pico-8 play session: mixed d-pad (fixed 12-tick cycle)

[t = 4 s] mixed d-pad (1.2s cycle ×~3): → ← ↑ ↓ + 🅾/❎ taps, ~4s
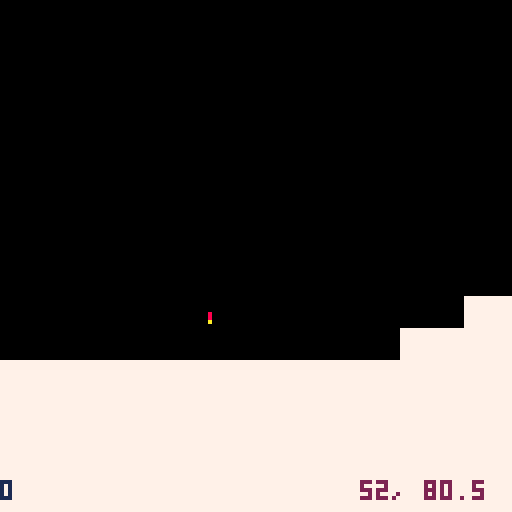
[t = 6 s] mixed d-pad (1.2s cycle ×~5): → ← ↑ ↓ + 🅾/❎ taps, ~6s
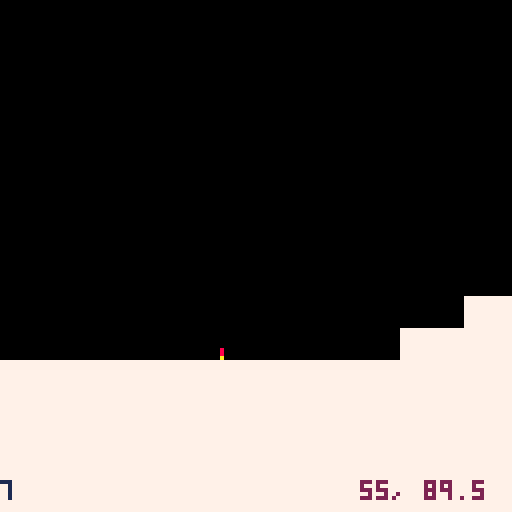

pico-8 cartridge
version 8
__lua__
t=0
colors={wall=7,air=0,player=8}
debug=false

--
-- player
--
positionX = 40;
positionY = 89;
velocityX = 1;
velocityY = 0;
gravity = .5;
onGround = false;
dx=positionX
dy=positionY


function _update()
    btnright=btn(1)
    btnleft=btn(0)
    btnjump=btn(4)
	
	dx=positionX
    
	--horizontal movement
    if btnleft then dx=positionX-velocityX end
    if btnright then dx=positionX+velocityX end
	
	if dx>127 then dx=127 end
	if dx<0 then dx=0 end
    
    --jump, apply velocity
    if btnjump and onGround then
        velocityY = -3.5;
        onGround = false;
    end

	--calc in gravity and add to Y
	if not onGround then
		
	end
	
	velocityY += gravity;
    dy=positionY + velocityY;
	
	local pxcheck=pget(dx, dy)
	local pxbelow=pget(positionX, flr(dy)+1)
	
	--check pixel below player to see if it's a wall color
	if pxcheck==colors.wall and pxbelow==colors.wall then
		velocityY = 0;
        onGround = true;
		
	else
		positionY=dy
		
	end
	
	if pget(dx, positionY)~=colors.wall then
		positionX=dx
	end
	
	
	
	debug=pxbelow
    

    t+=1
end



function _draw()
    cls()
    
    line(positionX,positionY, positionX,positionY-2, colors.player) --draw stick up from foot
	pset(positionX,positionY, 10) --foot
	
	--ground
    rectfill(0,90, 128,128, 7)
	rectfill(100,82, 128,128, 7)
	rectfill(116,74, 128,128, 7)

    print(debug,0,120,1)
	print(positionX..", "..positionY, 90,120,2)
end
__gfx__
00000000000000002888882800000000000000000000000000000000000000000000000000000000000000000000000000000000000000000000000000000000
00000000000000008882222800000000000000000000000000000000000000000000000000000000000000000000000000000000000000000000000000000000
00700700000000002282888800000000000000000000000000000000000000000000000000000000000000000000000000000000000000000000000000000000
00077000007777008888888800000000000000000000000000000000000000000000000000000000000000000000000000000000000000000000000000000000
00077000007007008822228800000000000000000000000000000000000000000000000000000000000000000000000000000000000000000000000000000000
00700700007777002288888200000000000000000000000000000000000000000000000000000000000000000000000000000000000000000000000000000000
00000000007777008888888800000000000000000000000000000000000000000000000000000000000000000000000000000000000000000000000000000000
00000000007007008222882800000000000000000000000000000000000000000000000000000000000000000000000000000000000000000000000000000000
00000000000000000000000000000000000000000000000000000000000000000000000000000000000000000000000000000000000000000000000000000000
00000000000000000000000000000000000000000000000000000000000000000000000000000000000000000000000000000000000000000000000000000000
00000000000000000000000000000000000000000000000000000000000000000000000000000000000000000000000000000000000000000000000000000000
00000000000000000000000000000000000000000000000000000000000000000000000000000000000000000000000000000000000000000000000000000000
00000000000000000000000000000000000000000000000000000000000000000000000000000000000000000000000000000000000000000000000000000000
00000000000000000000000000000000000000000000000000000000000000000000000000000000000000000000000000000000000000000000000000000000
00000000000000000000000000000000000000000000000000000000000000000000000000000000000000000000000000000000000000000000000000000000
00000000000000000000000000000000000000000000000000000000000000000000000000000000000000000000000000000000000000000000000000000000
00000000000000000000000000000000000000000000000000000000000000000000000000000000000000000000000000000000000000000000000000000000
00000000000000000000000000000000000000000000000000000000000000000000000000000000000000000000000000000000000000000000000000000000
00000000000000000000000000000000000000000000000000000000000000000000000000000000000000000000000000000000000000000000000000000000
00000000000000000000000000000000000000000000000000000000000000000000000000000000000000000000000000000000000000000000000000000000
00000000000000000000000000000000000000000000000000000000000000000000000000000000000000000000000000000000000000000000000000000000
00000000000000000000000000000000000000000000000000000000000000000000000000000000000000000000000000000000000000000000000000000000
00000000000000000000000000000000000000000000000000000000000000000000000000000000000000000000000000000000000000000000000000000000
00000000000000000000000000000000000000000000000000000000000000000000000000000000000000000000000000000000000000000000000000000000
00000000000000000000000000000000000000000000000000000000000000000000000000000000000000000000000000000000000000000000000000000000
00000000000000000000000000000000000000000000000000000000000000000000000000000000000000000000000000000000000000000000000000000000
00000000000000000000000000000000000000000000000000000000000000000000000000000000000000000000000000000000000000000000000000000000
00000000000000000000000000000000000000000000000000000000000000000000000000000000000000000000000000000000000000000000000000000000
00000000000000000000000000000000000000000000000000000000000000000000000000000000000000000000000000000000000000000000000000000000
00000000000000000000000000000000000000000000000000000000000000000000000000000000000000000000000000000000000000000000000000000000
00000000000000000000000000000000000000000000000000000000000000000000000000000000000000000000000000000000000000000000000000000000
00000000000000000000000000000000000000000000000000000000000000000000000000000000000000000000000000000000000000000000000000000000
00000000000000000000000000000000000000000000000000000000000000000000000000000000000000000000000000000000000000000000000000000000
00000000000000000000000000000000000000000000000000000000000000000000000000000000000000000000000000000000000000000000000000000000
00000000000000000000000000000000000000000000000000000000000000000000000000000000000000000000000000000000000000000000000000000000
00000000000000000000000000000000000000000000000000000000000000000000000000000000000000000000000000000000000000000000000000000000
00000000000000000000000000000000000000000000000000000000000000000000000000000000000000000000000000000000000000000000000000000000
00000000000000000000000000000000000000000000000000000000000000000000000000000000000000000000000000000000000000000000000000000000
00000000000000000000000000000000000000000000000000000000000000000000000000000000000000000000000000000000000000000000000000000000
00000000000000000000000000000000000000000000000000000000000000000000000000000000000000000000000000000000000000000000000000000000
00000000000000000000000000000000000000000000000000000000000000000000000000000000000000000000000000000000000000000000000000000000
00000000000000000000000000000000000000000000000000000000000000000000000000000000000000000000000000000000000000000000000000000000
00000000000000000000000000000000000000000000000000000000000000000000000000000000000000000000000000000000000000000000000000000000
00000000000000000000000000000000000000000000000000000000000000000000000000000000000000000000000000000000000000000000000000000000
00000000000000000000000000000000000000000000000000000000000000000000000000000000000000000000000000000000000000000000000000000000
00000000000000000000000000000000000000000000000000000000000000000000000000000000000000000000000000000000000000000000000000000000
00000000000000000000000000000000000000000000000000000000000000000000000000000000000000000000000000000000000000000000000000000000
00000000000000000000000000000000000000000000000000000000000000000000000000000000000000000000000000000000000000000000000000000000
00000000000000000000000000000000000000000000000000000000000000000000000000000000000000000000000000000000000000000000000000000000
00000000000000000000000000000000000000000000000000000000000000000000000000000000000000000000000000000000000000000000000000000000
00000000000000000000000000000000000000000000000000000000000000000000000000000000000000000000000000000000000000000000000000000000
00000000000000000000000000000000000000000000000000000000000000000000000000000000000000000000000000000000000000000000000000000000
00000000000000000000000000000000000000000000000000000000000000000000000000000000000000000000000000000000000000000000000000000000
00000000000000000000000000000000000000000000000000000000000000000000000000000000000000000000000000000000000000000000000000000000
00000000000000000000000000000000000000000000000000000000000000000000000000000000000000000000000000000000000000000000000000000000
00000000000000000000000000000000000000000000000000000000000000000000000000000000000000000000000000000000000000000000000000000000
00000000000000000000000000000000000000000000000000000000000000000000000000000000000000000000000000000000000000000000000000000000
00000000000000000000000000000000000000000000000000000000000000000000000000000000000000000000000000000000000000000000000000000000
00000000000000000000000000000000000000000000000000000000000000000000000000000000000000000000000000000000000000000000000000000000
00000000000000000000000000000000000000000000000000000000000000000000000000000000000000000000000000000000000000000000000000000000
00000000000000000000000000000000000000000000000000000000000000000000000000000000000000000000000000000000000000000000000000000000
00000000000000000000000000000000000000000000000000000000000000000000000000000000000000000000000000000000000000000000000000000000
00000000000000000000000000000000000000000000000000000000000000000000000000000000000000000000000000000000000000000000000000000000
00000000000000000000000000000000000000000000000000000000000000000000000000000000000000000000000000000000000000000000000000000000
00000000000000000000000000000000000000000000000000000000000000000000000000000000000000000000000000000000000000000000000000000000
00000000000000000000000000000000000000000000000000000000000000000000000000000000000000000000000000000000000000000000000000000000
00000000000000000000000000000000000000000000000000000000000000000000000000000000000000000000000000000000000000000000000000000000
00000000000000000000000000000000000000000000000000000000000000000000000000000000000000000000000000000000000000000000000000000000
00000000000000000000000000000000000000000000000000000000000000000000000000000000000000000000000000000000000000000000000000000000
00000000000000000000000000000000000000000000000000000000000000000000000000000000000000000000000000000000000000000000000000000000
00000000000000000000000000000000000000000000000000000000000000000000000000000000000000000000000000000000000000000000000000000000
00000000000000000000000000000000000000000000000000000000000000000000000000000000000000000000000000000000000000000000000000000000
00000000000000000000000000000000000000000000000000000000000000000000000000000000000000000000000000000000000000000000000000000000
00000000000000000000000000000000000000000000000000000000000000000000000000000000000000000000000000000000000000000000000000000000
00000000000000000000000000000000000000000000000000000000000000000000000000000000000000000000000000000000000000000000000000000000
00000000000000000000000000000000000000000000000000000000000000000000000000000000000000000000000000000000000000000000000000000000
00000000000000000000000000000000000000000000000000000000000000000000000000000000000000000000000000000000000000000000000000000000
00000000000000000000000000000000000000000000000000000000000000000000000000000000000000000000000000000000000000000000000000000000
00000000000000000000000000000000000000000000000000000000000000000000000000000000000000000000000000000000000000000000000000000000
00000000000000000000000000000000000000000000000000000000000000000000000000000000000000000000000000000000000000000000000000000000
00000000000000000000000000000000000000000000000000000000000000000000000000000000000000000000000000000000000000000000000000000000
00000000000000000000000000000000000000000000000000000000000000000000000000000000000000000000000000000000000000000000000000000000
00000000000000000000000000000000000000000000000000000000000000000000000000000000000000000000000000000000000000000000000000000000
00000000000000000000000000000000000000000000000000000000000000000000000000000000000000000000000000000000000000000000000000000000
00000000000000000000000000000000000000000000000000000000000000000000000000000000000000000000000000000000000000000000000000000000
00000000000000000000000000000000000000000000000000000000000000000000000000000000000000000000000000000000000000000000000000000000
00000000000000000000000000000000000000000000000000000000000000000000000000000000000000000000000000000000000000000000000000000000
00000000000000000000000000000000000000000000000000000000000000000000000000000000000000000000000000000000000000000000000000000000
00000000000000000000000000000000000000000000000000000000000000000000000000000000000000000000000000000000000000000000000000000000
00000000000000000000000000000000000000000000000000000000000000000000000000000000000000000000000000000000000000000000000000000000
00000000000000000000000000000000000000000000000000000000000000000000000000000000000000000000000000000000000000000000000000000000
00000000000000000000000000000000000000000000000000000000000000000000000000000000000000000000000000000000000000000000000000000000
00000000000000000000000000000000000000000000000000000000000000000000000000000000000000000000000000000000000000000000000000000000
00000000000000000000000000000000000000000000000000000000000000000000000000000000000000000000000000000000000000000000000000000000
00000000000000000000000000000000000000000000000000000000000000000000000000000000000000000000000000000000000000000000000000000000
00000000000000000000000000000000000000000000000000000000000000000000000000000000000000000000000000000000000000000000000000000000
00000000000000000000000000000000000000000000000000000000000000000000000000000000000000000000000000000000000000000000000000000000
00000000000000000000000000000000000000000000000000000000000000000000000000000000000000000000000000000000000000000000000000000000
00000000000000000000000000000000000000000000000000000000000000000000000000000000000000000000000000000000000000000000000000000000
00000000000000000000000000000000000000000000000000000000000000000000000000000000000000000000000000000000000000000000000000000000
00000000000000000000000000000000000000000000000000000000000000000000000000000000000000000000000000000000000000000000000000000000
00000000000000000000000000000000000000000000000000000000000000000000000000000000000000000000000000000000000000000000000000000000
00000000000000000000000000000000000000000000000000000000000000000000000000000000000000000000000000000000000000000000000000000000
00000000000000000000000000000000000000000000000000000000000000000000000000000000000000000000000000000000000000000000000000000000
00000000000000000000000000000000000000000000000000000000000000000000000000000000000000000000000000000000000000000000000000000000
00000000000000000000000000000000000000000000000000000000000000000000000000000000000000000000000000000000000000000000000000000000
00000000000000000000000000000000000000000000000000000000000000000000000000000000000000000000000000000000000000000000000000000000
00000000000000000000000000000000000000000000000000000000000000000000000000000000000000000000000000000000000000000000000000000000
00000000000000000000000000000000000000000000000000000000000000000000000000000000000000000000000000000000000000000000000000000000
00000000000000000000000000000000000000000000000000000000000000000000000000000000000000000000000000000000000000000000000000000000
00000000000000000000000000000000000000000000000000000000000000000000000000000000000000000000000000000000000000000000000000000000
00000000000000000000000000000000000000000000000000000000000000000000000000000000000000000000000000000000000000000000000000000000
00000000000000000000000000000000000000000000000000000000000000000000000000000000000000000000000000000000000000000000000000000000
00000000000000000000000000000000000000000000000000000000000000000000000000000000000000000000000000000000000000000000000000000000
00000000000000000000000000000000000000000000000000000000000000000000000000000000000000000000000000000000000000000000000000000000
00000000000000000000000000000000000000000000000000000000000000000000000000000000000000000000000000000000000000000000000000000000
00000000000000000000000000000000000000000000000000000000000000000000000000000000000000000000000000000000000000000000000000000000
00000000000000000000000000000000000000000000000000000000000000000000000000000000000000000000000000000000000000000000000000000000
00000000000000000000000000000000000000000000000000000000000000000000000000000000000000000000000000000000000000000000000000000000
00000000000000000000000000000000000000000000000000000000000000000000000000000000000000000000000000000000000000000000000000000000
00000000000000000000000000000000000000000000000000000000000000000000000000000000000000000000000000000000000000000000000000000000
00000000000000000000000000000000000000000000000000000000000000000000000000000000000000000000000000000000000000000000000000000000
00000000000000000000000000000000000000000000000000000000000000000000000000000000000000000000000000000000000000000000000000000000
00000000000000000000000000000000000000000000000000000000000000000000000000000000000000000000000000000000000000000000000000000000
00000000000000000000000000000000000000000000000000000000000000000000000000000000000000000000000000000000000000000000000000000000
00000000000000000000000000000000000000000000000000000000000000000000000000000000000000000000000000000000000000000000000000000000
00000000000000000000000000000000000000000000000000000000000000000000000000000000000000000000000000000000000000000000000000000000
00000000000000000000000000000000000000000000000000000000000000000000000000000000000000000000000000000000000000000000000000000000
__gff__
0000010000000000000000000000000000000000000000000000000000000000000000000000000000000000000000000000000000000000000000000000000000000000000000000000000000000000000000000000000000000000000000000000000000000000000000000000000000000000000000000000000000000000
0000000000000000000000000000000000000000000000000000000000000000000000000000000000000000000000000000000000000000000000000000000000000000000000000000000000000000000000000000000000000000000000000000000000000000000000000000000000000000000000000000000000000000
__map__
0202020202020202020202020202020200000000000000000000000000000000000000000000000000000000000000000000000000000000000000000000000000000000000000000000000000000000000000000000000000000000000000000000000000000000000000000000000000000000000000000000000000000000
0000000000000000000000000000000000000000000000000000000000000000000000000000000000000000000000000000000000000000000000000000000000000000000000000000000000000000000000000000000000000000000000000000000000000000000000000000000000000000000000000000000000000000
0000000000000000000000000000000000000000000000000000000000000000000000000000000000000000000000000000000000000000000000000000000000000000000000000000000000000000000000000000000000000000000000000000000000000000000000000000000000000000000000000000000000000000
0000000000000000000000000000000000000000000000000000000000000000000000000000000000000000000000000000000000000000000000000000000000000000000000000000000000000000000000000000000000000000000000000000000000000000000000000000000000000000000000000000000000000000
0000000000000000000000000000000000000000000000000000000000000000000000000000000000000000000000000000000000000000000000000000000000000000000000000000000000000000000000000000000000000000000000000000000000000000000000000000000000000000000000000000000000000000
0000000000000000000000000000000000000000000000000000000000000000000000000000000000000000000000000000000000000000000000000000000000000000000000000000000000000000000000000000000000000000000000000000000000000000000000000000000000000000000000000000000000000000
0000000000000000000000000000000000000000000000000000000000000000000000000000000000000000000000000000000000000000000000000000000000000000000000000000000000000000000000000000000000000000000000000000000000000000000000000000000000000000000000000000000000000000
0000000000000000000000000000000000000000000000000000000000000000000000000000000000000000000000000000000000000000000000000000000000000000000000000000000000000000000000000000000000000000000000000000000000000000000000000000000000000000000000000000000000000000
0000000000000000000000000000000000000000000000000000000000000000000000000000000000000000000000000000000000000000000000000000000000000000000000000000000000000000000000000000000000000000000000000000000000000000000000000000000000000000000000000000000000000000
0000000000000000000000000000000000000000000000000000000000000000000000000000000000000000000000000000000000000000000000000000000000000000000000000000000000000000000000000000000000000000000000000000000000000000000000000000000000000000000000000000000000000000
0000000000000000000000000000000000000000000000000000000000000000000000000000000000000000000000000000000000000000000000000000000000000000000000000000000000000000000000000000000000000000000000000000000000000000000000000000000000000000000000000000000000000000
0000000000000000000000000000000000000000000000000000000000000000000000000000000000000000000000000000000000000000000000000000000000000000000000000000000000000000000000000000000000000000000000000000000000000000000000000000000000000000000000000000000000000000
0000000000000000000000000000000000000000000000000000000000000000000000000000000000000000000000000000000000000000000000000000000000000000000000000000000000000000000000000000000000000000000000000000000000000000000000000000000000000000000000000000000000000000
0000000000000000000000000000000000000000000000000000000000000000000000000000000000000000000000000000000000000000000000000000000000000000000000000000000000000000000000000000000000000000000000000000000000000000000000000000000000000000000000000000000000000000
0000000000000000000000000000000000000000000000000000000000000000000000000000000000000000000000000000000000000000000000000000000000000000000000000000000000000000000000000000000000000000000000000000000000000000000000000000000000000000000000000000000000000000
0000000000000000000000000000000000000000000000000000000000000000000000000000000000000000000000000000000000000000000000000000000000000000000000000000000000000000000000000000000000000000000000000000000000000000000000000000000000000000000000000000000000000000
0000000000000000000000000000000000000000000000000000000000000000000000000000000000000000000000000000000000000000000000000000000000000000000000000000000000000000000000000000000000000000000000000000000000000000000000000000000000000000000000000000000000000000
0000000000000000000000000000000000000000000000000000000000000000000000000000000000000000000000000000000000000000000000000000000000000000000000000000000000000000000000000000000000000000000000000000000000000000000000000000000000000000000000000000000000000000
0000000000000000000000000000000000000000000000000000000000000000000000000000000000000000000000000000000000000000000000000000000000000000000000000000000000000000000000000000000000000000000000000000000000000000000000000000000000000000000000000000000000000000
0000000000000000000000000000000000000000000000000000000000000000000000000000000000000000000000000000000000000000000000000000000000000000000000000000000000000000000000000000000000000000000000000000000000000000000000000000000000000000000000000000000000000000
0000000000000000000000000000000000000000000000000000000000000000000000000000000000000000000000000000000000000000000000000000000000000000000000000000000000000000000000000000000000000000000000000000000000000000000000000000000000000000000000000000000000000000
0000000000000000000000000000000000000000000000000000000000000000000000000000000000000000000000000000000000000000000000000000000000000000000000000000000000000000000000000000000000000000000000000000000000000000000000000000000000000000000000000000000000000000
0000000000000000000000000000000000000000000000000000000000000000000000000000000000000000000000000000000000000000000000000000000000000000000000000000000000000000000000000000000000000000000000000000000000000000000000000000000000000000000000000000000000000000
0000000000000000000000000000000000000000000000000000000000000000000000000000000000000000000000000000000000000000000000000000000000000000000000000000000000000000000000000000000000000000000000000000000000000000000000000000000000000000000000000000000000000000
0000000000000000000000000000000000000000000000000000000000000000000000000000000000000000000000000000000000000000000000000000000000000000000000000000000000000000000000000000000000000000000000000000000000000000000000000000000000000000000000000000000000000000
0000000000000000000000000000000000000000000000000000000000000000000000000000000000000000000000000000000000000000000000000000000000000000000000000000000000000000000000000000000000000000000000000000000000000000000000000000000000000000000000000000000000000000
0000000000000000000000000000000000000000000000000000000000000000000000000000000000000000000000000000000000000000000000000000000000000000000000000000000000000000000000000000000000000000000000000000000000000000000000000000000000000000000000000000000000000000
0000000000000000000000000000000000000000000000000000000000000000000000000000000000000000000000000000000000000000000000000000000000000000000000000000000000000000000000000000000000000000000000000000000000000000000000000000000000000000000000000000000000000000
0000000000000000000000000000000000000000000000000000000000000000000000000000000000000000000000000000000000000000000000000000000000000000000000000000000000000000000000000000000000000000000000000000000000000000000000000000000000000000000000000000000000000000
0000000000000000000000000000000000000000000000000000000000000000000000000000000000000000000000000000000000000000000000000000000000000000000000000000000000000000000000000000000000000000000000000000000000000000000000000000000000000000000000000000000000000000
0000000000000000000000000000000000000000000000000000000000000000000000000000000000000000000000000000000000000000000000000000000000000000000000000000000000000000000000000000000000000000000000000000000000000000000000000000000000000000000000000000000000000000
0000000000000000000000000000000000000000000000000000000000000000000000000000000000000000000000000000000000000000000000000000000000000000000000000000000000000000000000000000000000000000000000000000000000000000000000000000000000000000000000000000000000000000
